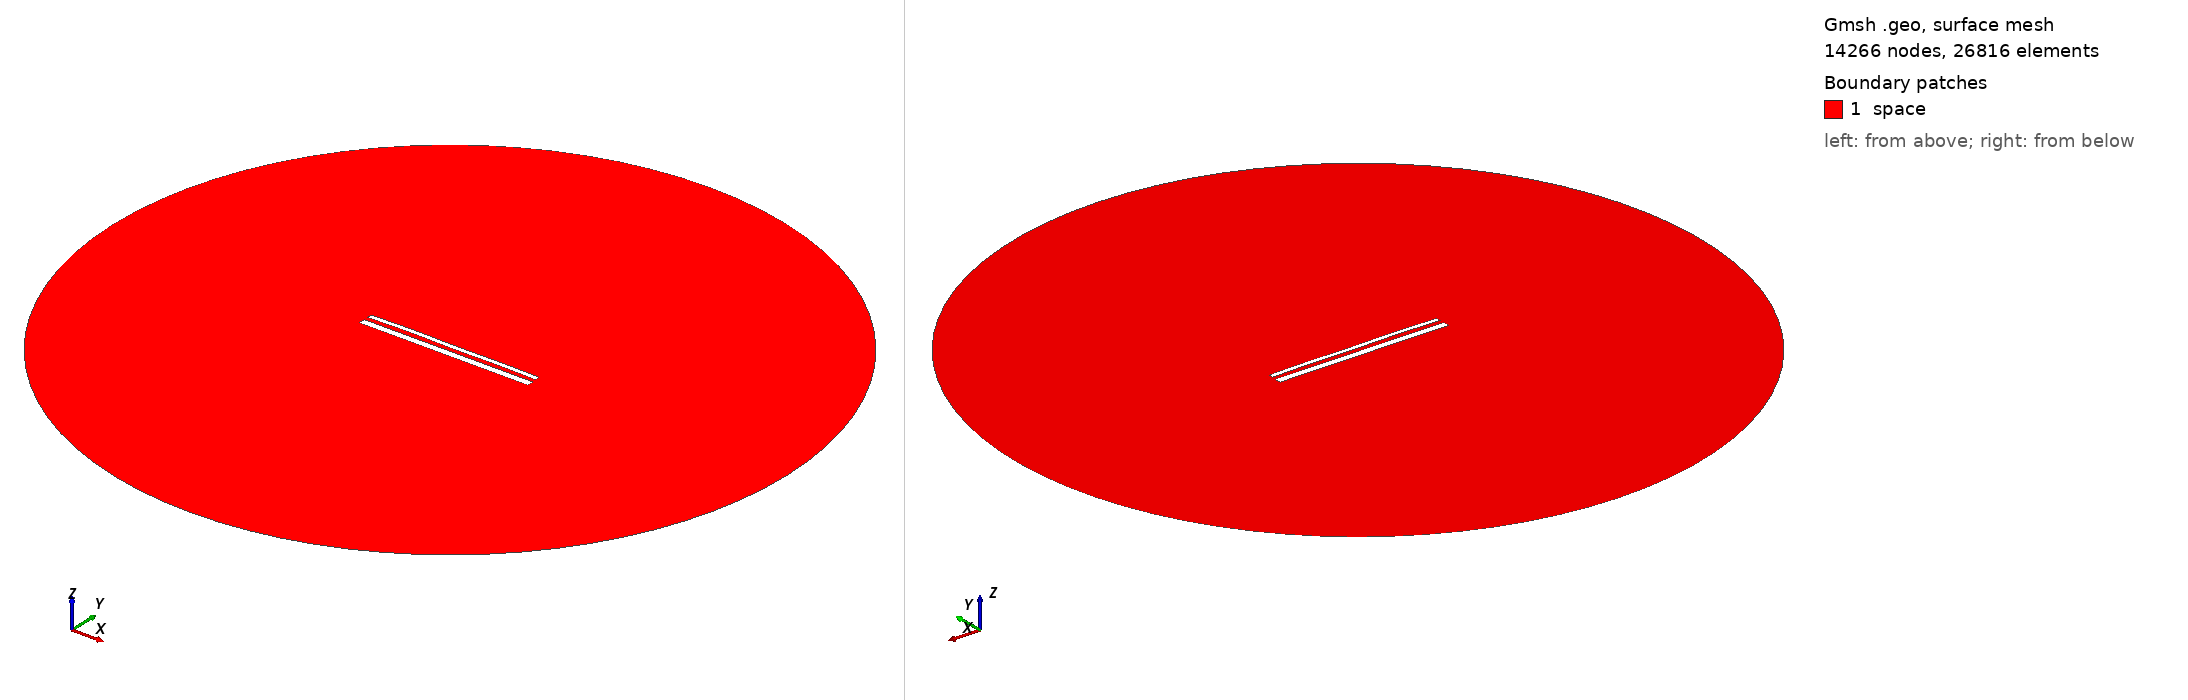

Gmsh geometry script, surface-meshed: 14266 nodes, 26816 surface elements. Boundary patches (legend numbers): 1 space. Left view from above one corner, right view from below the opposite corner. Legend entries are the model's physical surfaces. The drawing asked Gmsh for element sizes between 1% and 20% of the model's largest extent; the script's own settings can give other sizes.

=== 14870.geo (drawn) ===
//---------------------------------------
// Geometry kernel
//---------------------------------------

SetFactory("OpenCASCADE");



//---------------------------------------
// Parameters of the geometry
//---------------------------------------

// Overetch of the upper plate
overetch = 0.5;

// Distance between the plates
distance = 2.25;

// Discretization over the x axis (for the deformation)
nx = 50; 

// Length of the plate
L = 100 - overetch; 

// Number of modes
n = 4; 

// 1st mode coefficient
coeff(1) = 0.07499999999999998;
beta(1) = 0.596864 * 3.1415926535 / L;

// 2nd mode coefficient
coeff(2) = 0.15;
beta(2) = 1.49418 * 3.1415926535 / L;

// 3rd mode coefficient
coeff(3) = 0.07499999999999998;
beta(3) = 2.50025 * 3.1415926535 / L;

// 4th mode coefficient
coeff(4) = 0.15;
beta(4) = 3.49999 * 3.1415926535 / L;



//---------------------------------------
// Upper plate (deformed rectangle)
//---------------------------------------

// Coordiantes of the upper plate
xmin = -50;
xmax = 50 - overetch;

// Height of the upper plate
yheight = 4 - 2 * overetch;

// Indexes of the points
UpperID[] = {};
LowerID[] = {};
LeftID[] = {};
RightID[] = {};

// Point index
p = 1;

// Horizontal edges
For i In {1:nx}
    x = xmin + (i-1)*(xmax - xmin)/(nx-1);

    y_bottom = distance / 2 + overetch;
    For j In {1:n}
        C = (Cosh(beta(j)*L) + Cos(beta(j)*L)) / (Sinh(beta(j)*L) + Sin(beta(j)*L));
        y_bottom  = y_bottom + coeff(j) * (Cosh(beta(j)*(x+50)) - Cos(beta(j)*(x+50)) - C * (Sinh(beta(j)*(x+50)) - Sin(beta(j)*(x+50))));
    EndFor

    y_top = y_bottom + yheight;

    Point(p) = {x, y_top, 0, 1.0};
    UpperID[i] = p;
    p = p + 1;

    Point(p) = {x, y_bottom, 0, 1.0};
    LowerID[i] = p;
    p = p + 1;
EndFor

// Create point lists
UpperPts[] = {}; LowerPts[] = {};
For i In {1:nx}
  UpperPts[] += {UpperID[i]};
  LowerPts[] += {LowerID[i]};
EndFor

// Build splines
Spline(1) = {UpperPts[]};
Spline(2) = {LowerPts[]};
Line(3) = {LowerPts[nx-1], UpperPts[nx-1]};
Line(4) = {LowerPts[0], UpperPts[0]};

// Build the plane surface
Curve Loop(1) = {2, 3, -1, -4};
Plane Surface(1) = {1};



//---------------------------------------
// Lower plate (rectangle)
//---------------------------------------

// Vertices
Point(1001) = {-50, -1, 0, 1.0};
Point(1002) = { 50, -1, 0, 1.0};
Point(1003) = { 50,  -5, 0, 1.0};
Point(1004) = {-50,  -5, 0, 1.0};

// Edges
Line(5) = {1001, 1002};
Line(6) = {1002, 1003};
Line(7) = {1003, 1004};
Line(8) = {1004, 1001};

// Plane surface
Line Loop(2) = {5, 6, 7, 8};
Plane Surface(2) = {2}; 



//---------------------------------------
// Outer (fictious) boundary
//---------------------------------------

// Points
Point(1005) = {0, 0, 0};       // Center
Point(1006) = {200, 0, 0};     // Start point
Point(1007) = {0, 200, 0};     // 90 degrees
Point(1008) = {-200, 0, 0};    // 180 degrees
Point(1009) = {0, -200, 0};    // 270 degrees

// Circle arcs (each needs start, center, end)
Circle(9) = {1006, 1005, 1007};
Circle(10) = {1007, 1005, 1008};
Circle(11) = {1008, 1005, 1009};
Circle(12) = {1009, 1005, 1006};

// Plane surface for the entire domain
Curve Loop(3) = {9, 10, 11, 12};
Surface(3) = {3};

// Subtract the plates from the whole domain to obtain the actual domain where we want to solve the equations
BooleanDifference{ Surface{3}; Delete; }{ Surface{1}; Surface{2}; Delete; }




//---------------------------------------
// Transfinite Lines/Curves
//---------------------------------------

// Set the number of points on the boundaries
r = 7;

// Plates
Transfinite Curve {1, 2} = 50*r Using Progression 1;
Transfinite Curve {3, 4} = 2*r Using Progression 1;
Transfinite Line {5, 7} = 50*r Using Progression 1;
Transfinite Line {6, 8} = 2*r Using Progression 1;

// Outer boundary
Transfinite Line {9, 10, 11, 12} = 20 Using Progression 1;



//---------------------------------------
// Physical groups
//---------------------------------------                

// Physical curves (boundaries)
Physical Line("force_segment", 10) = {2};
Physical Line("upper_plate", 11) = {1, 3, 4};
Physical Line("lower_plate", 12) = {5, 6, 7, 8};
Physical Line("boundary", 20) = {9, 10, 11, 12};

// Physical Surfaces
Physical Surface("space", 30) = {3};



//---------------------------------------
// 6. Generate the Mesh
//---------------------------------------

// 2D mesh generation
Mesh 2;
